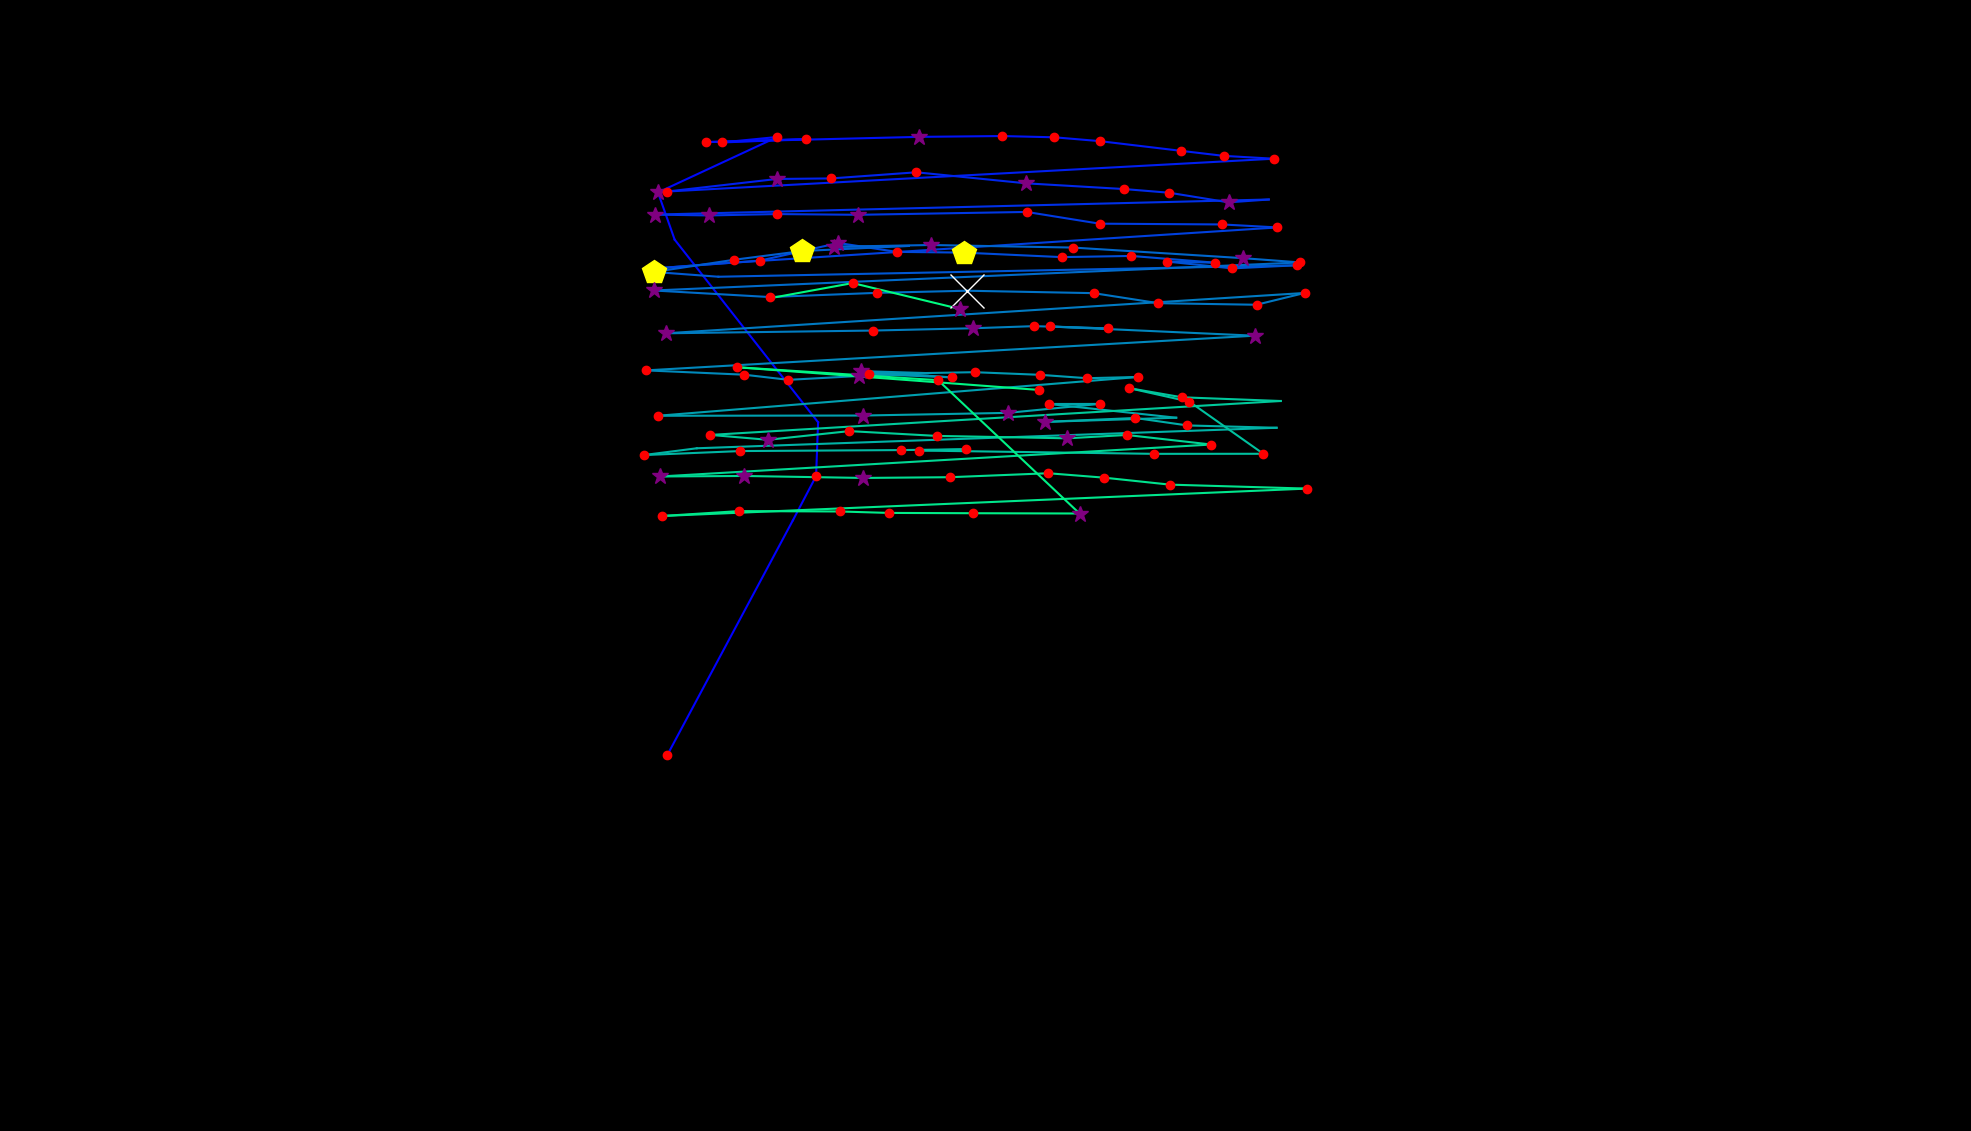

Values plotted in this chart, from the file beside it:
, fixation_id, timestamp, avg_gaze_x, avg_gaze_y, duration
0, 184.0, 52283, 866.8, 488.5, 144.6
1, 185.0, 52705, 1030, 793.2, 108.4
2, 186.0, 52837, 1060, 850.5, 180.7
3, 187.0, 53078, 1062, 920.4, 96.4
4, 188.0, 53403, 876.2, 1158, 96.4
5, 189.0, 53524, 854.5, 1219, 253
6, 190.0, 53825, 1010, 1291, 228.9
7, 191.0, 54078, 937, 1284, 204.8
8, 192.0, 54307, 1046, 1288, 132.5
9, 193.0, 54464, 916.9, 1284, 216.9
10, 194.0, 54717, 1194, 1291, 361.5
11, 195.0, 55102, 1301, 1292, 241
12, 196.0, 55368, 1369, 1291, 168.7
13, 197.0, 55560, 1428, 1286, 216.9
14, 198.0, 55801, 1533, 1273, 156.6
15, 199.0, 55982, 1589, 1266, 144.6
16, 200.0, 56163, 1654, 1263, 204.8
17, 201.0, 56524, 866.3, 1220, 144.6
18, 202.0, 56838, 1009, 1236, 265.1
19, 203.0, 57127, 1080, 1237, 180.7
20, 204.0, 57344, 1190, 1245, 192.8
21, 205.0, 57573, 1333, 1231, 337.4
22, 206.0, 57958, 1460, 1223, 180.7
23, 207.0, 58163, 1519, 1219, 156.6
24, 208.0, 58344, 1595, 1206, 253
25, 209.0, 58741, 1648, 1210, 108.4
26, 210.0, 59079, 850.6, 1190, 349.4
27, 211.0, 59452, 920.6, 1189, 265.1
28, 212.0, 59742, 1009, 1191, 204.8
29, 213.0, 59970, 1115, 1190, 325.3
30, 214.0, 60404, 1333, 1194, 204.8
31, 215.0, 60633, 1428, 1178, 241
32, 216.0, 60898, 1587, 1177, 156.6
33, 217.0, 61091, 1659, 1173, 132.5
34, 218.0, 61296, 929.2, 1126, 96.4
35, 219.0, 61416, 848.2, 1120, 228.9
36, 220.0, 61669, 987, 1130, 204.8
37, 221.0, 62019, 1089, 1153, 313.3
38, 222.0, 62356, 1164, 1142, 241
39, 223.0, 62718, 1251, 1141, 457.9
40, 224.0, 63200, 1379, 1135, 216.9
41, 225.0, 63453, 1469, 1136, 228.9
42, 226.0, 63706, 1578, 1128, 144.6
43, 227.0, 63875, 1515, 1129, 144.6
44, 228.0, 64043, 1600, 1120, 156.6
45, 229.0, 64369, 1684, 1124, 180.7
46, 230.0, 64646, 933, 1109, 96.4
47, 231.0, 64766, 849.2, 1116, 409.7
48, 232.0, 65200, 953.2, 1131, 120.5
49, 233.0, 65393, 1042, 1143, 445.8
50, 234.0, 65875, 1180, 1149, 96.4
51, 235.0, 65995, 1083, 1148, 325.3
52, 236.0, 66465, 1209, 1151, 313.3
53, 237.0, 66803, 1394, 1147, 204.8
54, 238.0, 67032, 1614, 1134, 277.1
55, 239.0, 67333, 1689, 1128, 132.5
56, 240.0, 67550, 849.1, 1092, 253
57, 241.0, 68020, 999.5, 1083, 204.8
58, 242.0, 68309, 1139, 1089, 180.7
59, 243.0, 68514, 1256, 1091, 723
... 72 more rows
